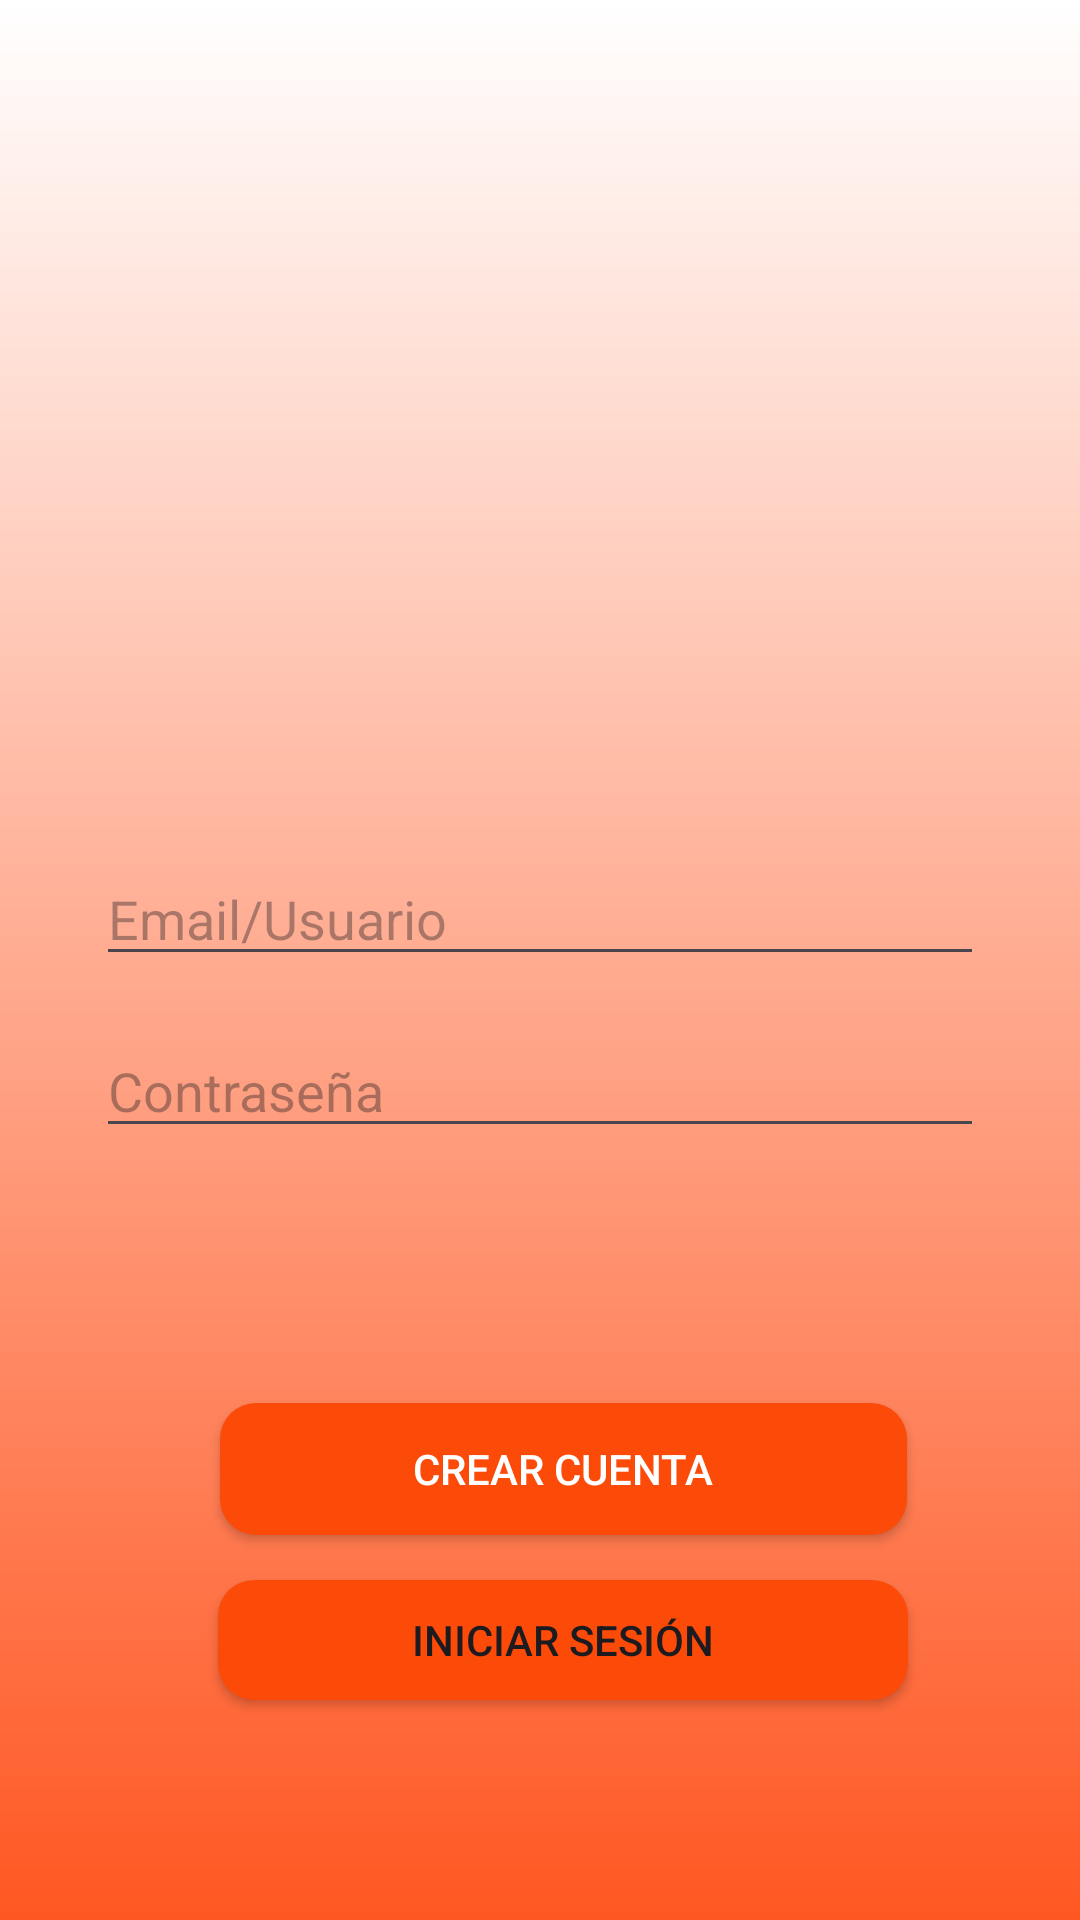

The Android layout XML behind this screen, and the referenced resources:
<!-- AndroidManifest.xml: application theme Theme.App_movilidad -->
<!-- res/layout/sesion.xml -->
<androidx.constraintlayout.widget.ConstraintLayout
    xmlns:android="http://schemas.android.com/apk/res/android"
    xmlns:app="http://schemas.android.com/apk/res-auto"
    xmlns:tools="http://schemas.android.com/tools"
    android:layout_width="match_parent"
    android:layout_height="match_parent"
    android:background="@drawable/fondo_gradiente">

    
    <ImageView
        android:id="@+id/logo"
        android:layout_width="wrap_content"
        android:layout_height="180dp"
        android:src="@drawable/logo_vacio"
        android:scaleType="fitCenter"
        app:layout_constraintTop_toTopOf="parent"
        app:layout_constraintStart_toStartOf="parent"
        app:layout_constraintEnd_toEndOf="parent"
        android:layout_marginTop="64dp"/>

    
    <EditText
        android:id="@+id/Usuario"
        android:layout_width="0dp"
        android:layout_height="wrap_content"
        android:ems="10"
        android:inputType="text"
        android:hint="Email/Usuario"
        app:layout_constraintTop_toBottomOf="@id/logo"
        app:layout_constraintStart_toStartOf="parent"
        app:layout_constraintEnd_toEndOf="parent"
        android:layout_marginTop="40dp"
        android:layout_marginHorizontal="32dp"/>

    
    <EditText
        android:id="@+id/contraseña_cuenta"
        android:layout_width="0dp"
        android:layout_height="wrap_content"
        android:ems="10"
        android:inputType="textPassword"
        android:hint="Contraseña"
        app:layout_constraintTop_toBottomOf="@id/Usuario"
        app:layout_constraintStart_toStartOf="parent"
        app:layout_constraintEnd_toEndOf="parent"
        android:layout_marginTop="16dp"
        android:layout_marginHorizontal="32dp"/>


    <Button
        android:id="@+id/sesion"
        android:layout_width="230dp"
        android:layout_height="40dp"
        android:layout_marginTop="144dp"
        android:background="@drawable/color"
        android:text="INICIAR SESIÓN"
        app:layout_constraintEnd_toEndOf="parent"
        app:layout_constraintHorizontal_bias="0.558"
        app:layout_constraintStart_toStartOf="parent"
        app:layout_constraintTop_toBottomOf="@id/contraseña_cuenta" />

    <Button
        android:id="@+id/registro_cuenta"
        android:layout_width="229dp"
        android:layout_height="44dp"
        android:background="@drawable/color"
        android:text="CREAR CUENTA"
        android:textColor="@android:color/white"
        app:layout_constraintBottom_toTopOf="@+id/sesion"
        app:layout_constraintEnd_toEndOf="parent"
        app:layout_constraintHorizontal_bias="0.56"
        app:layout_constraintStart_toStartOf="parent"
        app:layout_constraintTop_toBottomOf="@+id/contraseña_cuenta"
        app:layout_constraintVertical_bias="0.85" />
</androidx.constraintlayout.widget.ConstraintLayout>
<!-- resources referenced by this layout -->
<resources>
  <!-- drawable color (drawable) -->
  <shape xmlns:android="http://schemas.android.com/apk/res/android"
      android:shape="rectangle">
      <solid android:color="#fc4b08"/> 
      <corners android:radius="12dp"/> 
      <padding android:left="16dp" android:top="8dp"
          android:right="16dp" android:bottom="8dp"/>
  </shape>
  <!-- drawable fondo_gradiente (drawable) -->
  <?xml version="1.0" encoding="utf-8"?>
      <shape xmlns:android="http://schemas.android.com/apk/res/android"
          android:shape="rectangle">
  
          <gradient
              android:startColor="#FF5722"
      android:endColor="#FFFFFF"
              android:angle="90"/>
      </shape>
  <style name="Theme.App_movilidad" parent="Base.Theme.App_movilidad" />
  <style name="Base.Theme.App_movilidad" parent="Theme.Material3.DayNight.NoActionBar">
          <item name="colorPrimary">@color/naranja</item>
          <item name="colorOnPrimary">@android:color/white</item>
      </style>
  <color name="naranja">#fc4b08</color>
</resources>
